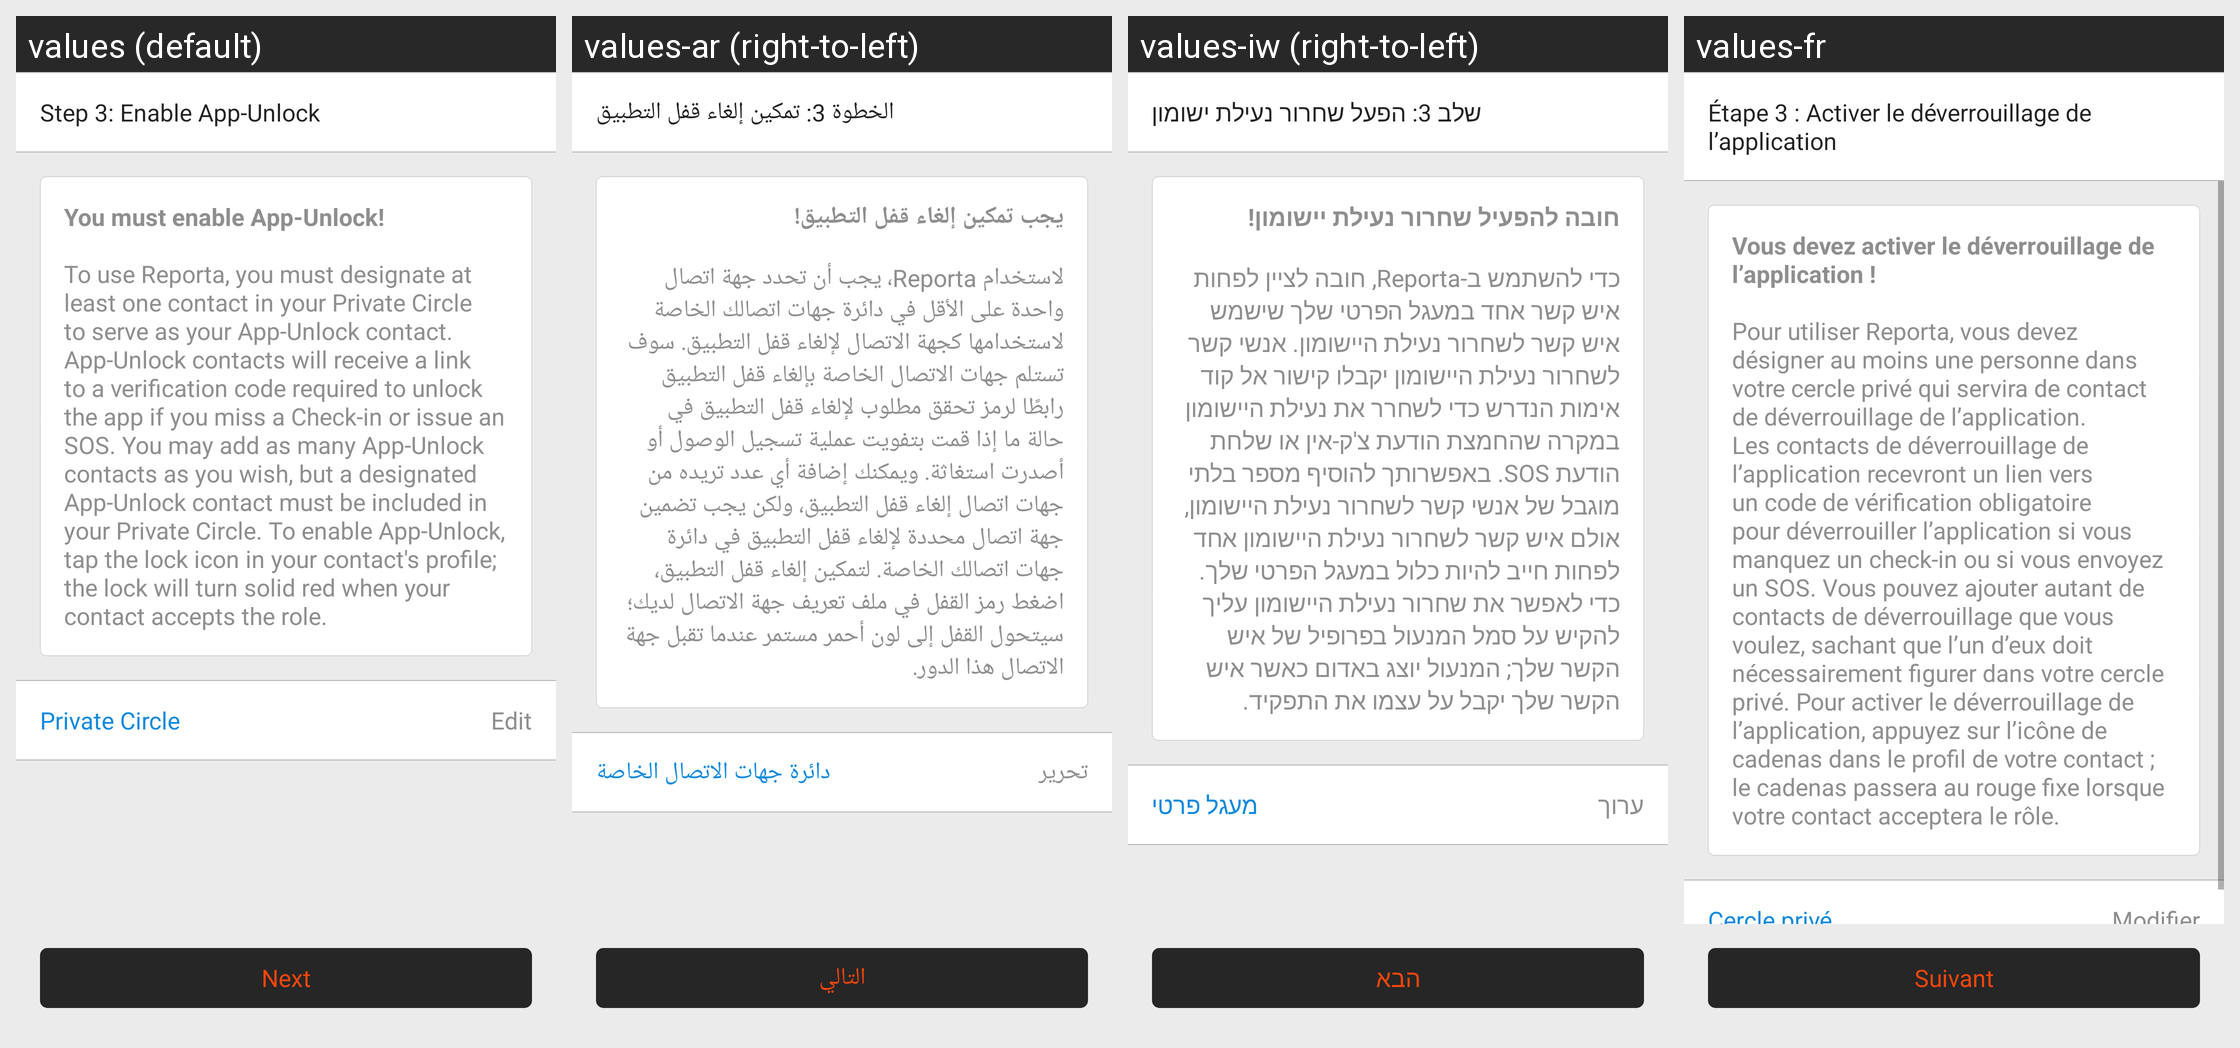

Strings drawn on this Android screen and how each of the app's shown locales translates them:
Android screen res/layout/fragment_signup_step3.xml rendered under 4 locales, left to right: values (default), values-ar (right-to-left), values-iw (right-to-left), values-fr. Device: Nexus 5 (rendered at 1080×1920; each locale shown at half size, 540×960, under a caption strip naming it); theme AppTheme.
Other locales in the repository, not shown: values-es, values-tr.
Strings drawn on this screen, with the default value and each locale's value (text and hints the layout hard-codes, and strings that could not be matched under every locale, appear in the picture but are not listed):

enableapplock
  values: Step 3: Enable App-Unlock
  values-ar: الخطوة 3: تمكين إلغاء قفل التطبيق
  values-iw: שלב 3: הפעל שחרור נעילת ישומון
  values-fr: Étape 3 : Activer le déverrouillage de l’application

youmustenableapplock
  values: You must enable App-Unlock!
      
      To use Reporta, you must designate at least one contact in your Private Circle to serve as your App-Unlock contact. App-Unlock contacts will receive a link to a verification code required to unlock the app if you miss a Check-in or issue an SOS. You may add as many App-Unlock contacts as you wish, but a designated App-Unlock contact must be included in your Private …[clipped]
  values-ar: يجب تمكين إلغاء قفل التطبيق!
      
      لاستخدام Reporta، يجب أن تحدد جهة اتصال واحدة على الأقل في دائرة جهات اتصالك الخاصة لاستخدامها كجهة الاتصال لإلغاء قفل التطبيق. سوف تستلم جهات الاتصال الخاصة بإلغاء قفل التطبيق رابطًا لرمز تحقق مطلوب لإلغاء قفل التطبيق في حالة ما إذا قمت بتفويت عملية تسجيل الوصول أو أصدرت استغاثة. ويمكنك إضافة أي عدد تريده من جهات اتصال إلغاء قفل التطبيق، ولكن يجب تضمين جهة اتصال …[clipped]
  values-iw: חובה להפעיל שחרור נעילת יישומון!
      
      כדי להשתמש ב-Reporta, חובה לציין לפחות איש קשר אחד במעגל הפרטי שלך שישמש איש קשר לשחרור נעילת היישומון. אנשי קשר לשחרור נעילת היישומון יקבלו קישור אל קוד אימות הנדרש כדי לשחרר את נעילת היישומון במקרה שהחמצת הודעת צ'ק-אין או שלחת הודעת SOS. באפשרותך להוסיף מספר בלתי מוגבל של אנשי קשר לשחרור נעילת היישומון, אולם איש קשר לשחרור נעילת היישומון אחד לפחות חייב להיות …[clipped]
  values-fr: Vous devez activer le déverrouillage de l’application !
      
      Pour utiliser Reporta, vous devez désigner au moins une personne dans votre cercle privé qui servira de contact de déverrouillage de l’application. Les contacts de déverrouillage de l’application recevront un lien vers un code de vérification obligatoire pour déverrouiller l’application si vous manquez un check-in ou si vous envoyez un SOS. …[clipped]

edit
  values: Edit
  values-ar: تحرير
  values-iw: ערוך
  values-fr: Modifier

private_circle_name
  values: Private Circle
  values-ar: دائرة جهات الاتصال الخاصة
  values-iw: מעגל פרטי
  values-fr: Cercle privé

next
  values: Next
  values-ar: التالي
  values-iw: הבא
  values-fr: Suivant
